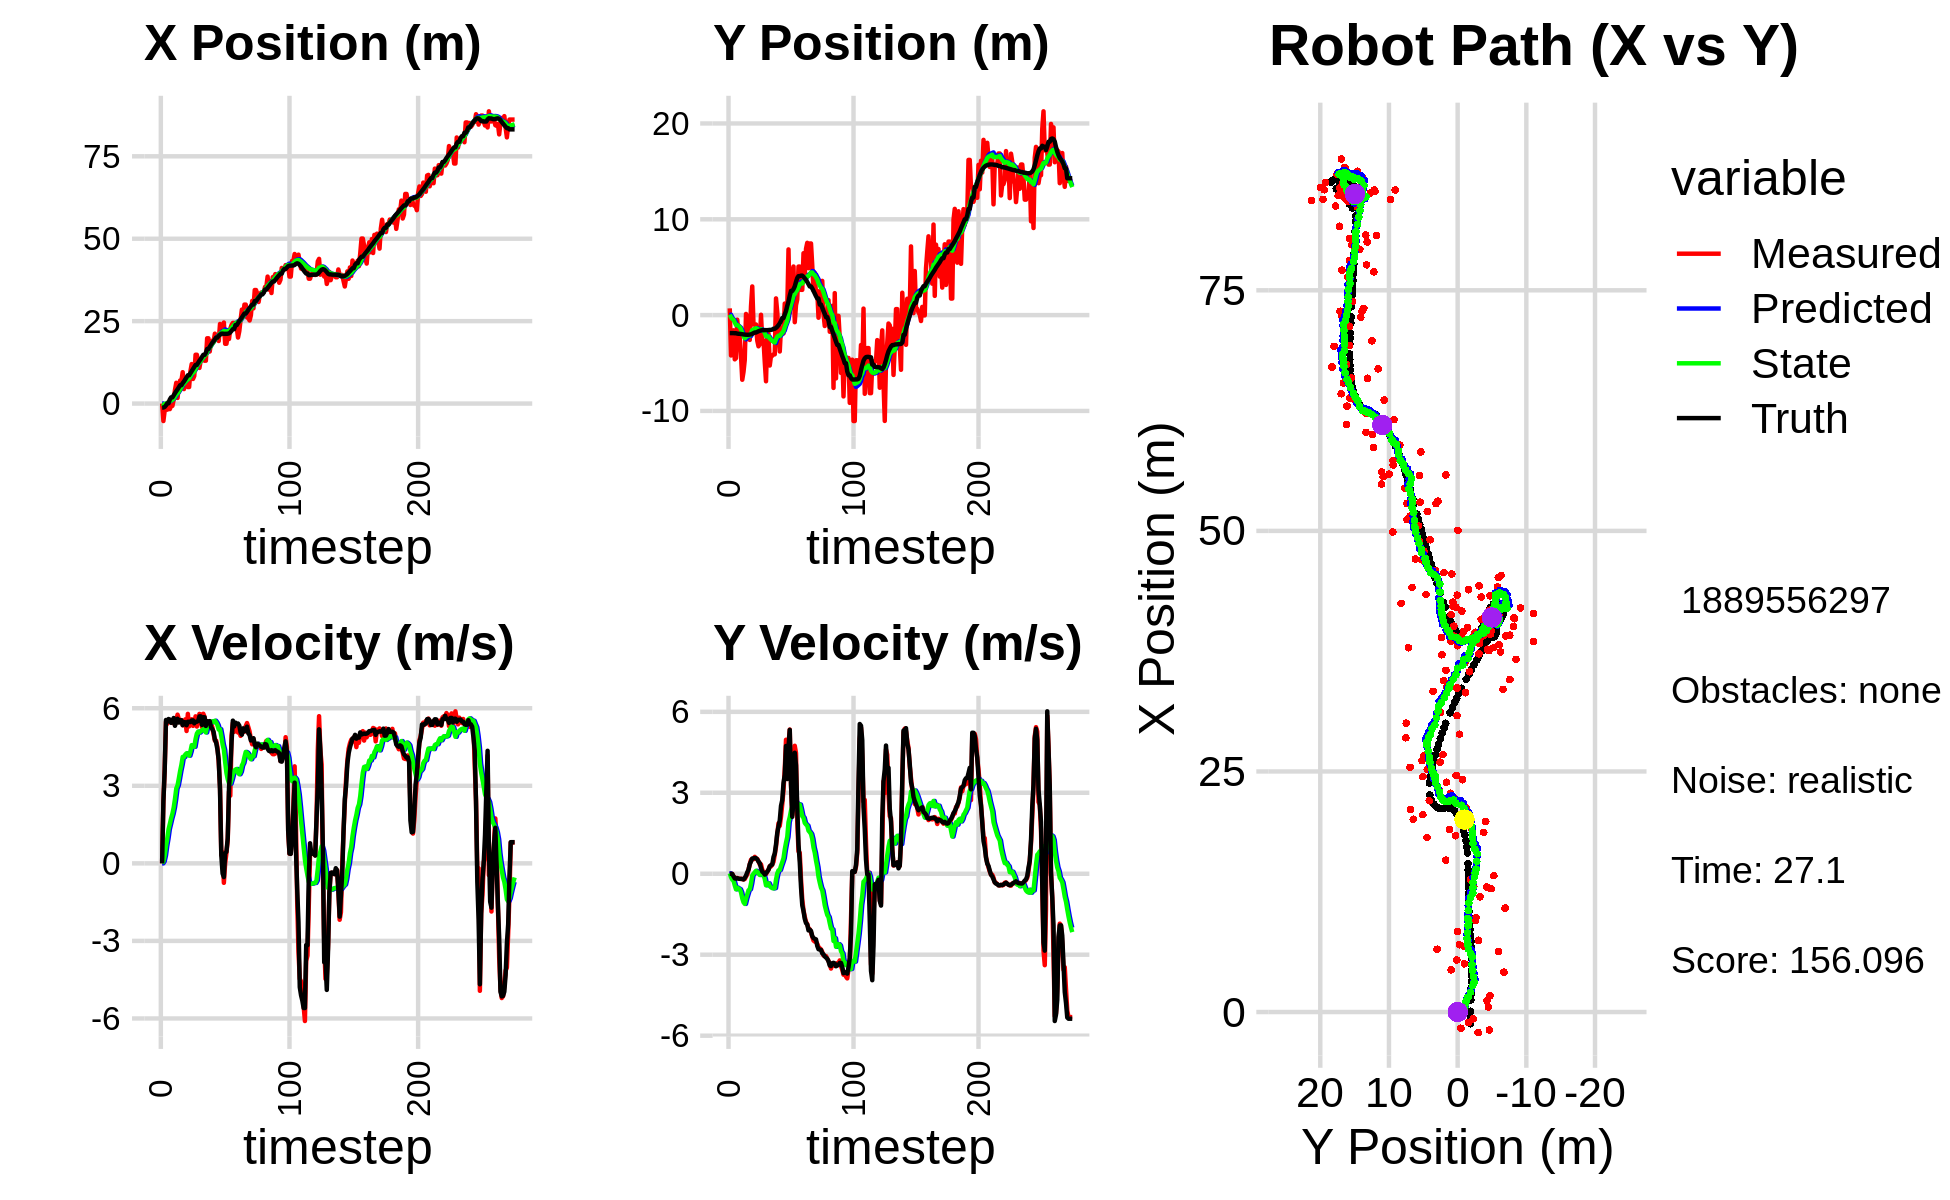

The data file committed next to this chart (first rows):
0.000000000000000000e+00, 0.000000000000000000e+00, 0.000000000000000000e+00, 0.000000000000000000e+00, 0.000000000000000000e+00, 0.000000000000000000e+00, 0.000000000000000000e+00, 0.000000000000000000e+00, 0.000000000000000000e+00, 0.000000000000000000e+00, 0.000000000000000000e+00, 0.000000000000000000e+00, -1.217387915078248062e+00, -1.876962303081490147e+00, 0.000000000000000000e+00, 0.000000000000000000e+00, 0.000000000000000000e+00, -5.645030760206282139e-04
1.293885680365327966e-02, 7.047957184301626432e-01, 0.000000000000000000e+00, 0.000000000000000000e+00, 0.000000000000000000e+00, 0.000000000000000000e+00, 0.000000000000000000e+00, 0.000000000000000000e+00, 6.518320734212586318e-04, 4.308500966590821102e-02, 1.552339276076823531e-04, 1.619422720230818957e-02, -1.217387915078248062e+00, -1.876962303081490147e+00, 0.000000000000000000e+00, 0.000000000000000000e+00, 0.000000000000000000e+00, -4.582427573041059077e-05
-5.300345659516094265e+00, -4.213068061299198419e+00, 2.414999164623461869e+00, -1.962299188474626779e-03, 6.673554661820269105e-04, 4.470443238613903275e-02, 1.552339276076823531e-04, 1.619422720230818957e-02, -2.103984296277710553e-01, -2.155335764370723828e-01, 7.649963892976588409e-02, -1.257690218433014651e-01, -1.202804327710506938e+00, -1.876964621974692937e+00, 2.399999999999999911e+00, -2.000000000000000042e-03, 2.400000095367431641e+00, 8.125463500618934631e-04
-2.130910754614554925e+00, -2.989597439725669936e+00, 3.635998717683105674e+00, -2.954418137083204051e-03, -2.027484657347944641e-01, -2.281104786214025182e-01, 7.649963892976588409e-02, -1.257690218433014651e-01, -1.921996197690817865e-01, -3.926920026175061973e-01, 2.996326275639387693e-01, -2.187244259213050601e-01, -1.026347875542548360e+00, -1.877121090328768949e+00, 3.600000000000000089e+00, -1.000000000000000021e-02, 3.599999904632568359e+00, 8.125463500618934631e-04
-1.086737394648160659e+00, -1.586280480139272253e+00, 5.472455286051542522e+00, -1.300341939133508873e-01, -1.622363570126879040e-01, -4.145644452096367005e-01, 2.996326275639387693e-01, -2.187244259213050601e-01, -1.946312611670680814e-02, -4.835441227239964945e-01, 6.696585961942784770e-01, -2.593923249218696436e-01, -5.506093503875765238e-01, -1.879875943217793388e+00, 5.546000000000000263e+00, -9.099999999999999756e-02, 5.546000003814697266e+00, 2.375711128115653992e-02
-1.862713695056533281e+00, -4.616847980040394539e+00, 5.399475931458374234e+00, -1.283000890096475388e-01, 4.750273350272103678e-02, -5.094833552161834866e-01, 6.696585961942784770e-01, -2.593923249218696436e-01, 1.380136180244907196e-01, -7.637791496203913955e-01, 9.586882290275441365e-01, -4.299477508604668263e-01, 8.210778192515207075e-02, -1.893429028989425333e+00, 5.469999999999999751e+00, -1.729999999999999871e-01, 5.472000122070312500e+00, 2.375711128115653992e-02
5.244213938787678497e-01, -4.489194282189488128e+00, 5.536056847895356903e+00, -1.805435050171523281e-01, 2.338824409272451388e-01, -8.067739247064380503e-01, 9.586882290275441365e-01, -4.299477508604668263e-01, 4.594500974024973150e-01, -1.031053547255285530e+00, 1.316841693114080725e+00, -5.783737973972349344e-01, 8.210778192515207075e-02, -1.893429028989425333e+00, 5.583000000000000185e+00, -1.819999999999999951e-01, 5.585000038146972656e+00, 3.260073810815811157e-02
-1.685219526751260632e+00, -4.746095436884837371e-01, 5.468704022036170898e+00, -1.584911610366072088e-01, 5.911342667139054541e-01, -1.088890926995009112e+00, 1.316841693114080725e+00, -5.783737973972349344e-01, 6.518111642185999699e-01, -1.026708716782992470e+00, 1.523676829409370770e+00, -5.167272919338521397e-01, 1.252376794439166163e+00, -1.929617812184270642e+00, 5.562000000000000277e+00, -1.630000000000000060e-01, 5.565000057220458984e+00, 2.897337451577186584e-02
-7.045736312835609860e-01, -2.268821978488453350e+00, 5.459121733069365767e+00, -1.772927994044234679e-01, 8.041788471595370247e-01, -1.078381445976377639e+00, 1.523676829409370770e+00, -5.167272919338521397e-01, 9.057352667345164310e-01, -1.138830196282751395e+00, 1.740249489114587433e+00, -5.481447484113258772e-01, 1.878917932578173744e+00, -1.949519120433363728e+00, 5.434999999999999609e+00, -1.809999999999999942e-01, 5.438000202178955078e+00, 3.246502205729484558e-02
-7.045736312835609860e-01, -2.268821978488453350e+00, 5.434753962534768945e+00, -1.878711409742954697e-01, 1.079760215645975130e+00, -1.193644671123883949e+00, 1.740249489114587433e+00, -5.481447484113258772e-01, 1.153910802419480852e+00, -1.245960296406997569e+00, 1.919100404640097235e+00, -5.740551356501281122e-01, 1.878917932578173744e+00, -1.949519120433363728e+00, 5.491999999999999993e+00, -1.890000000000000013e-01, 5.494999885559082031e+00, 3.455471247434616089e-02
1.178499221682754117e+00, -4.279996708745772871e+00, 5.448989444529635406e+00, -1.811617300552894327e-01, 1.345820842883490576e+00, -1.303365809972010458e+00, 1.919100404640097235e+00, -5.740551356501281122e-01, 1.518191243471422869e+00, -1.481821362559029742e+00, 2.157695091597879422e+00, -6.907783510483005429e-01, 2.512283563178800527e+00, -1.971432522738700621e+00, 5.621999999999999886e+00, -1.930000000000000049e-01, 5.625000000000000000e+00, 3.323460742831230164e-02
4.135423660028287429e+00, -6.746490873612739136e+00, 5.357220007663479500e+00, -2.012844850182369250e-01, 1.733960752631210855e+00, -1.550899197663859752e+00, 2.157695091597879422e+00, -6.907783510483005429e-01, 2.061357276230324942e+00, -1.874992976246381060e+00, 2.493917369129292183e+00, -9.098277007520497728e-01, 3.146656274734865644e+00, -1.992843546925057385e+00, 5.320999999999999730e+00, -1.890000000000000013e-01, 5.323999881744384766e+00, 3.755489736795425415e-02
6.301154374817731885e+00, -5.934075699498076339e+00, 5.528099438985429437e+00, -2.077048631779252474e-01, 2.310749013143253983e+00, -1.965975746321586115e+00, 2.493917369129292183e+00, -9.098277007520497728e-01, 2.739019123525777033e+00, -2.197478867551550863e+00, 2.893811814616320088e+00, -1.056526708771478473e+00, 3.767093896422781363e+00, -2.015281782569099622e+00, 5.490000000000000213e+00, -2.109999999999999931e-01, 5.493999958038330078e+00, 3.755489736795425415e-02
1.701020002161594213e+00, -4.691688240773991048e+00, 5.751623242815536052e+00, -1.971202422864835324e-01, 3.028400304987409086e+00, -2.303131538428698555e+00, 2.893811814616320088e+00, -1.056526708771478473e+00, 3.089433574627768575e+00, -2.420121273690190478e+00, 3.018381298928227707e+00, -1.117470504999555692e+00, 4.298702478027689011e+00, -2.033389985944758838e+00, 5.592999999999999972e+00, -1.529999999999999971e-01, 5.594999790191650391e+00, 3.425869718194007874e-02
5.406572878338436361e+00, 1.197202647105446160e-01, 5.581994826556526235e+00, -1.059471606597952725e-01, 3.391271704520591346e+00, -2.531868324190146069e+00, 3.018381298928227707e+00, -1.117470504999555692e+00, 3.664566501796214570e+00, -2.297653351970593061e+00, 3.285491284075375162e+00, -9.251902773108049427e-01, 4.929840325801611023e+00, -2.046479896091594419e+00, 5.445999999999999730e+00, -6.900000000000000577e-02, 5.447000026702880859e+00, 1.897788234055042267e-02
6.990985273764497521e+00, -2.472680220103261051e-01, 5.466934036336452252e+00, -2.685750855575263357e-02, 3.993115630203752264e+00, -2.390172379701673400e+00, 3.285491284075375162e+00, -9.251902773108049427e-01, 4.314369778028339653e+00, -2.196404093286288717e+00, 3.574304256991754691e+00, -7.657009074901950374e-01, 5.560568093972909409e+00, -2.049819649676231759e+00, 5.538000000000000256e+00, 5.199999999999999761e-02, 5.539000034332275391e+00, 4.912679083645343781e-03
6.990985273764497521e+00, -2.472680220103261051e-01, 5.541968654684234608e+00, 1.500702505315744673e-01, 4.671800203727515033e+00, -2.272974184035308376e+00, 3.574304256991754691e+00, -7.657009074901950374e-01, 4.935663178534794859e+00, -2.086179219310849930e+00, 3.814534037798633204e+00, -6.116944230707717090e-01, 5.560568093972909409e+00, -2.049819649676231759e+00, 5.536999999999999922e+00, 1.489999999999999936e-01, 5.539000034332275391e+00, -2.707225456833839417e-02
9.509824514394750850e+00, -2.591016711175566201e+00, 5.339534195959883434e+00, 3.501053753941817948e-01, 5.317116582314658224e+00, -2.147348661617927146e+00, 3.814534037798633204e+00, -6.116944230707717090e-01, 5.687649664144288408e+00, -2.127675767864326328e+00, 4.117591124616740927e+00, -5.750598982058142683e-01, 6.193130731538855294e+00, -2.034592927321990707e+00, 5.347000000000000419e+00, 3.529999999999999805e-01, 5.359000205993652344e+00, -6.547480076551437378e-02
4.389150857310258225e+00, 9.344432202333576853e-01, 5.346839188879981997e+00, 5.193236220396951763e-01, 6.099408776605962146e+00, -2.185181757684907744e+00, 4.117591124616740927e+00, -5.750598982058142683e-01, 6.045387315177245924e+00, -1.913759618039847066e+00, 4.111093477402154583e+00, -3.590059894288470943e-01, 6.706953286632365341e+00, -2.003965155417305244e+00, 5.461000000000000298e+00, 4.590000000000000191e-01, 5.480999946594238281e+00, -9.682351350784301758e-02
6.525604605135542968e+00, 2.991842880174592434e+00, 5.569790009328930758e+00, 5.409782152530219212e-01, 6.456496662917460938e+00, -1.949660216982731731e+00, 4.111093477402154583e+00, -3.590059894288470943e-01, 6.537846605499206376e+00, -1.562814030072800398e+00, 4.205906080012288051e+00, -6.741312390289055934e-02, 7.334034204504560783e+00, -1.947277413247214595e+00, 5.456999999999999851e+00, 5.649999999999999467e-01, 5.486000061035156250e+00, -9.682351350784301758e-02
6.835600137516116170e+00, -9.859351974971261034e-01, 5.119795044539952045e+00, 5.381452097571572946e-01, 6.958437213500435092e+00, -1.569555342463089476e+00, 4.205906080012288051e+00, -6.741312390289055934e-02, 6.997742754719578961e+00, -1.498053276252869326e+00, 4.256871965409459335e+00, -3.628031695874098239e-03, 7.953930139544952205e+00, -1.882611559127826739e+00, 5.341999999999999638e+00, 5.719999999999999529e-01, 5.372000217437744141e+00, -1.047261431813240051e-01
5.012006759335067230e+00, -9.808085607123352423e-01, 5.782149525784836541e+00, 6.265801496823507621e-01, 7.423429951260525073e+00, -1.498416079422456804e+00, 4.256871965409459335e+00, -3.628031695874098239e-03, 7.335075020611751206e+00, -1.430247667858386196e+00, 4.233542992667501892e+00, 5.819289309987550618e-02, 8.575437783762637878e+00, -1.815631632049645949e+00, 5.477000000000000313e+00, 5.859999999999999654e-01, 5.508999824523925781e+00, -1.079433634877204895e-01
5.012006759335067230e+00, -9.808085607123352423e-01, 5.298390188729754868e+00, 5.609332755878658761e-01, 7.758429319878501040e+00, -1.424428378548398655e+00, 4.233542992667501892e+00, 5.819289309987550618e-02, 7.622399160381752914e+00, -1.367973675845475245e+00, 4.165142636063078996e+00, 1.088241734943967282e-01, 8.575437783762637878e+00, -1.815631632049645949e+00, 5.477999999999999758e+00, 5.779999999999999583e-01, 5.508999824523925781e+00, -1.054757311940193176e-01
9.798108577584455858e+00, -2.661929831806455482e+00, 5.497480517004738942e+00, 5.507576771715820829e-01, 8.038913423988061524e+00, -1.357091258496035513e+00, 4.165142636063078996e+00, 1.088241734943967282e-01, 8.231105846643878010e+00, -1.424466188369315489e+00, 4.333306130028987013e+00, 7.191796692373352007e-02, 9.204134225429106309e+00, -1.748845443840064684e+00, 5.464000000000000412e+00, 5.320000000000000284e-01, 5.489999771118164062e+00, -9.985048323869705200e-02
1.198126053776077882e+01, -3.255606249342775094e+00, 5.573523936326772343e+00, 4.663466583798616671e-01, 8.664436459646776001e+00, -1.417274391676942136e+00, 4.333306130028987013e+00, 7.191796692373352007e-02, 8.960572522821159680e+00, -1.523978368889689516e+00, 4.571573425287899894e+00, 6.669238828016038623e-03, 9.831638574457510771e+00, -1.685887530911994281e+00, 5.527000000000000135e+00, 4.480000000000000093e-01, 5.545000076293945312e+00, -8.347733318805694580e-02
7.457633256850388470e+00, -3.045148864701250346e+00, 5.317991888742386486e+00, 3.423495737008288575e-01, 9.417729865349949492e+00, -1.523311445006887865e+00, 4.571573425287899894e+00, 6.669238828016038623e-03, 9.319572883639951399e+00, -1.611224814047193643e+00, 4.521850674492137401e+00, -4.680740712148523386e-02, 1.046260094590879497e+01, -1.632384911488284018e+00, 5.530999999999999694e+00, 3.950000000000000178e-01, 5.545000076293945312e+00, -6.428701430559158325e-02
8.360711097265207670e+00, 3.761552235262229094e-02, 5.418783085691193158e+00, 3.488380798945417971e-01, 9.771757951089165672e+00, -1.615905554759342166e+00, 4.521850674492137401e+00, -4.680740712148523386e-02, 9.719699966817348269e+00, -1.481505377433095960e+00, 4.508127219989477297e+00, 5.512983232264426214e-02, 1.109089112258962295e+01, -1.591378227810920531e+00, 5.415000000000000036e+00, 2.149999999999999967e-01, 5.419000148773193359e+00, -6.428701430559158325e-02
1.480102825157609914e+01, -2.647455291376681341e+00, 5.687095460073265940e+00, 1.471995371505377126e-01, 1.017051268881629511e+01, -1.475992394200831503e+00, 4.508127219989477297e+00, 5.512983232264426214e-02, 1.055525451857018915e+01, -1.552205366319947988e+00, 4.806018844215885544e+00, 4.405978703954531450e-03, 1.171334481231444435e+01, -1.572241978331306189e+00, 5.477000000000000313e+00, 7.699999999999999900e-02, 5.478000164031982422e+00, -2.587730064988136292e-02
1.480102825157609914e+01, -2.647455291376681341e+00, 5.292632315120193276e+00, 6.240608242673463535e-02, 1.103585640299177761e+01, -1.551764768449552578e+00, 4.806018844215885544e+00, 4.405978703954531450e-03, 1.132424097196887303e+01, -1.624491078907896346e+00, 5.019191666358523207e+00, -4.463368740388343886e-02, 1.171334481231444435e+01, -1.572241978331306189e+00, 5.477999999999999758e+00, 3.899999999999999994e-02, 5.478000164031982422e+00, -1.179057732224464417e-02
1.281814435057077617e+01, -4.882771627269408832e+00, 5.497983671314238485e+00, -1.345897193893782866e-02, 1.182616013860472570e+01, -1.628954447648284676e+00, 5.019191666358523207e+00, -4.463368740388343886e-02, 1.192028822928305054e+01, -1.852127902845130958e+00, 5.096799461834233824e+00, -1.983098870187968432e-01, 1.234140992107527524e+01, -1.565656558442097834e+00, 5.509000000000000341e+00, -3.099999999999999978e-02, 5.508999824523925781e+00, 2.447978360578417778e-03
1.080538845043905560e+01, -6.904237912244533426e+00, 5.780978508729275767e+00, -1.581358306439984915e-02, 1.242996817546647392e+01, -1.871958891547010673e+00, 5.096799461834233824e+00, -1.983098870187968432e-01, 1.235179261005071893e+01, -2.210293016163489721e+00, 5.059609855596088224e+00, -4.281966712546056986e-01, 1.297461152078082058e+01, -1.567596123678519637e+00, 5.684999999999999609e+00, 2.100000000000000130e-02, 5.684999942779541016e+00, 2.735444111749529839e-03
1.304645788606674195e+01, -2.335939125295491969e+00, 5.762459392615493670e+00, 7.893592567442604679e-02, 1.285775359561032793e+01, -2.253112683288950091e+00, 5.059609855596088224e+00, -4.281966712546056986e-01, 1.290729061443301973e+01, -2.233045105393737906e+00, 5.111792829074287781e+00, -4.030777506783539410e-01, 1.350698494846229814e+01, -1.568716243559291623e+00, 5.684999999999999609e+00, 7.900000000000000078e-02, 5.684999942779541016e+00, -1.369744818657636642e-02
1.376339086848398097e+01, -1.911693082175103031e+00, 5.270854196280589932e+00, 1.504079363062710839e-01, 1.341846989734044904e+01, -2.273352880461573466e+00, 5.111792829074287781e+00, -4.030777506783539410e-01, 1.345080596394683070e+01, -2.220237921779616208e+00, 5.138301175411396748e+00, -3.540988565554600287e-01, 1.415236687638624424e+01, -1.558872029479607235e+00, 5.355000000000000426e+00, 1.499999999999999944e-01, 5.356999874114990234e+00, -2.852803841233253479e-02
1.417310792167978661e+01, -5.260286138888567997e+00, 5.787269972748124047e+00, 2.791845026352982040e-01, 1.396463608148797064e+01, -2.255647807435162022e+00, 5.138301175411396748e+00, -3.540988565554600287e-01, 1.401274537636255957e+01, -2.431033103889507885e+00, 5.188129549173488897e+00, -4.612353739622385151e-01, 1.477125573125950275e+01, -1.540456579224709355e+00, 5.652000000000000135e+00, 2.710000000000000187e-01, 5.658999919891357422e+00, -4.820377007126808167e-02
1.299871778428178004e+01, -4.247805551207626706e+00, 5.667408999986205842e+00, 2.734022726333290576e-01, 1.453155833127990881e+01, -2.477156641285731542e+00, 5.188129549173488897e+00, -4.612353739622385151e-01, 1.444915216505636479e+01, -2.562162325214103920e+00, 5.142890029523393913e+00, -5.036707273975506993e-01, 1.477125573125950275e+01, -1.540456579224709355e+00, 5.650000000000000355e+00, 3.230000000000000093e-01, 5.658999919891357422e+00, -4.820377007126808167e-02
1.299871778428178004e+01, -4.247805551207626706e+00, 5.399913096191245820e+00, 3.462038675488093853e-01, 1.496344116800870339e+01, -2.612529397953859078e+00, 5.142890029523393913e+00, -5.036707273975506993e-01, 1.483935642244816577e+01, -2.682343400746076245e+00, 5.063063173090002422e+00, -5.330503139169898708e-01, 1.540919899919844838e+01, -1.508968786509426785e+00, 5.315000000000000391e+00, 3.390000000000000235e-01, 5.326000213623046875e+00, -6.402523070573806763e-02
1.979679608315707284e+01, -4.094068215369953911e+00, 5.224427946939287359e+00, 4.409103619184572831e-01, 1.534566273975716655e+01, -2.735648432137775199e+00, 5.063063173090002422e+00, -5.330503139169898708e-01, 1.566518602878663025e+01, -2.780049251606068417e+00, 5.289369024570127920e+00, -5.421207028286708640e-01, 1.653885483711099980e+01, -1.421371625256433013e+00, 5.498999999999999666e+00, 6.189999999999999947e-01, 5.532999992370605469e+00, -8.419448882341384888e-02
1.979679608315707284e+01, -4.094068215369953911e+00, 5.490043480918020080e+00, 7.040212272947573569e-01, 1.619412293124364410e+01, -2.834261321888935647e+00, 5.289369024570127920e+00, -5.421207028286708640e-01, 1.645635497282933812e+01, -2.858047186297518305e+00, 5.476812369473040398e+00, -5.309141644175778829e-01, 1.653885483711099980e+01, -1.421371625256433013e+00, 5.482000000000000206e+00, 7.500000000000000000e-01, 5.532999992370605469e+00, -1.275399327278137207e-01
1.578308165005430475e+01, 1.743082358864832759e+00, 5.412179485664626810e+00, 1.001164957720851456e+00, 1.700403620977664332e+01, -2.911138602739276049e+00, 5.476812369473040398e+00, -5.309141644175778829e-01, 1.691534046775614542e+01, -2.511908782466145684e+00, 5.413495977527806424e+00, -2.212253365616374534e-01, 1.717047715148943254e+01, -1.337509319721899681e+00, 5.501000000000000334e+00, 1.084000000000000075e+00, 5.606999874114990234e+00, -1.829160004854202271e-01
1.831858378643184437e+01, 2.975606462288108434e-01, 5.409678799845303310e+00, 1.459104561245252230e+00, 1.745669006550892632e+01, -2.534031316122309363e+00, 5.413495977527806424e+00, -2.212253365616374534e-01, 1.751674897067295689e+01, -2.253193619672532400e+00, 5.455168045207125616e+00, 9.985810220770580115e-03, 1.779805397981707671e+01, -1.217304989937355808e+00, 5.269999999999999574e+00, 1.510999999999999899e+00, 5.481999874114990234e+00, -2.634518742561340332e-01
1.907559251760169516e+01, -2.051811859740872102e+00, 5.270952895021574491e+00, 1.870482251467045165e+00, 1.806226577519366927e+01, -2.252195038650455228e+00, 5.455168045207125616e+00, 9.985810220770580115e-03, 1.812359912411545793e+01, -2.143979695594287804e+00, 5.493171767890538959e+00, 1.259847827645449447e-01, 1.840366387313235563e+01, -1.048599170007343595e+00, 5.193999999999999950e+00, 1.754000000000000004e+00, 5.481999874114990234e+00, -3.410032391548156738e-01
1.867638790554567407e+01, -3.795351550412586317e+00, 5.001421094711011150e+00, 1.774834565227419780e+00, 1.867291630090451093e+01, -2.131381217317833254e+00, 5.493171767890538959e+00, 1.259847827645449447e-01, 1.864777689569542218e+01, -2.162687719913107376e+00, 5.463272527399085199e+00, 1.409432438353264427e-01, 1.889427208902336375e+01, -8.666861507781495888e-01, 5.091000000000000192e+00, 1.973999999999999977e+00, 5.460000038146972656e+00, -3.410032391548156738e-01
2.119543242444007092e+01, -1.285367475226109724e+00, 4.746621986651013536e+00, 2.116220450092789918e+00, 1.919410414843532919e+01, -2.148593395529574845e+00, 5.463272527399085199e+00, 1.409432438353264427e-01, 1.929702741279448475e+01, -1.988788047495672728e+00, 5.516753432306785498e+00, 2.951196125495058054e-01, 1.946955704651791663e+01, -6.056009984431061088e-01, 4.788999999999999702e+00, 2.515000000000000124e+00, 5.408999919891357422e+00, -4.193867146968841553e-01
1.944109892780466708e+01, -1.916000293014622491e+00, 4.748941706534963281e+00, 2.581003668335458023e+00, 1.984870275602516188e+01, -1.959276086240722137e+00, 5.516753432306785498e+00, 2.951196125495058054e-01, 1.978057923881467772e+01, -1.840361451550805327e+00, 5.449986410595821340e+00, 4.279533014998259666e-01, 2.001436257344495928e+01, -3.036034567548016039e-01, 4.671000000000000263e+00, 2.728000000000000203e+00, 5.408999919891357422e+00, -4.978316128253936768e-01
1.944109892780466708e+01, -1.916000293014622491e+00, 4.494340021072053659e+00, 3.096881297978562042e+00, 2.032557787987425968e+01, -1.797566121400822725e+00, 5.449986410595821340e+00, 4.279533014998259666e-01, 2.021442341862677239e+01, -1.670402157230280737e+00, 5.348547498621052831e+00, 5.749862605336210075e-01, 2.001436257344495928e+01, -3.036034567548016039e-01, 4.402000000000000135e+00, 3.362999999999999989e+00, 5.539999961853027344e+00, -6.033475995063781738e-01
1.897093915897853833e+01, 1.206007673523990187e+00, 3.921179720454643025e+00, 3.873821695053368153e+00, 2.074927816848887829e+01, -1.612903531176918648e+00, 5.348547498621052831e+00, 5.749862605336210075e-01, 2.055129104217858327e+01, -1.250914545675998912e+00, 5.174803207294174534e+00, 8.981592002191869373e-01, 2.053105473505874201e+01, 6.322284000635902679e-02, 3.995000000000000107e+00, 3.665999999999999925e+00, 5.421999931335449219e+00, -7.793228030204772949e-01
2.414258098563654542e+01, -7.152095300631523545e-01, 2.985605508000105157e+00, 4.964374211723998620e+00, 2.106877136290800223e+01, -1.161098625654080285e+00, 5.174803207294174534e+00, 8.981592002191869373e-01, 2.117067412263725501e+01, -9.241119908997273980e-01, 5.190372937443019197e+00, 1.152045431541583120e+00, 2.090005421580837108e+01, 4.295705104815398245e-01, 2.845000000000000195e+00, 4.733999999999999986e+00, 5.522999763488769531e+00, -1.029343485832214355e+00
2.235128450396671340e+01, 6.841030555249988376e-01, 3.236376467515814093e-01, 3.611527951987302032e+00, 2.168971141638155586e+01, -8.089074477455691081e-01, 5.190372937443019197e+00, 1.152045431541583120e+00, 2.148479640809401658e+01, -5.810716470973094072e-01, 4.924921272964169816e+00, 1.363960362047700769e+00, 2.119474911688537944e+01, 9.598084231794928867e-01, 3.150000000000000022e-01, 3.508999999999999897e+00, 3.523000001907348633e+00, -1.481422662734985352e+00
2.103808498347213884e+01, 6.856048419344904943e+00, 4.321714063330874267e-01, 4.822674771268651739e+00, 2.197728853539043214e+01, -4.446756108925393192e-01, 4.924921272964169816e+00, 1.363960362047700769e+00, 2.167976899024103687e+01, 2.349686033204625990e-01, 4.604507786091625476e+00, 1.910054698270193363e+00, 2.122325730254503640e+01, 1.422212912463851398e+00, -3.930000000000000160e-01, 4.706999999999999851e+00, 4.723000049591064453e+00, -1.481422662734985352e+00
2.457980656623412941e+01, 2.102400802795572898e-01, -7.530423086387173504e-01, 5.343195887609116568e+00, 2.214021976885019782e+01, 4.259740731474819242e-01, 4.604507786091625476e+00, 1.910054698270193363e+00, 2.203427484476879883e+01, 5.851498346623282831e-01, 4.395475578571287123e+00, 2.096170911393660408e+00, 2.114750027612190664e+01, 2.030638291771307724e+00, -5.300000000000000266e-01, 5.330000000000000071e+00, 5.355999946594238281e+00, -1.710808992385864258e+00
1.813666582045201991e+01, 4.461071326443799556e+00, -1.613374177754339886e-04, 3.289999957897136174e+00, 2.247382240262592745e+01, 7.947669258016942795e-01, 4.395475578571287123e+00, 2.096170911393660408e+00, 2.194377422465683480e+01, 1.108532922977590429e+00, 3.915788040594944786e+00, 2.339343596355601740e+00, 2.115263772012963628e+01, 2.524144962018123994e+00, 3.880000000000000115e-01, 3.334000000000000075e+00, 3.355999946594238281e+00, -1.570845365524291992e+00
1.813666582045201991e+01, 4.461071326443799556e+00, 4.007311362396823173e-01, 2.176415359748164580e+00, 2.233535302871633021e+01, 1.342467282613150736e+00, 3.915788040594944786e+00, 2.339343596355601740e+00, 2.186043037783933940e+01, 1.549609583828361670e+00, 3.496682330862693089e+00, 2.478773287267955983e+00, 2.115263772012963628e+01, 2.524144962018123994e+00, 4.480000000000000093e-01, 2.108999999999999986e+00, 2.155999898910522461e+00, -1.388711333274841309e+00
2.051125353523874395e+01, 5.070769860937183182e+00, 8.990793283167254346e-01, 2.832744194208058452e+00, 2.221009861092560911e+01, 1.797486912555157357e+00, 3.496682330862693089e+00, 2.478773287267955983e+00, 2.195728142230915481e+01, 2.041521158790013502e+00, 3.255223283284591762e+00, 2.655153110096380775e+00, 2.118979859305122559e+01, 2.712496116479470754e+00, 9.709999999999999742e-01, 2.791999999999999815e+00, 2.956000089645385742e+00, -1.263464450836181641e+00
1.958792865228318902e+01, -7.370831229764750470e-01, 2.777248536240023213e+00, 4.741509707914449478e+00, 2.228280375063761554e+01, 2.307036469799651712e+00, 3.255223283284591762e+00, 2.655153110096380775e+00, 2.206974526528654224e+01, 2.202563377544411338e+00, 3.094968259461122084e+00, 2.629316106561327970e+00, 2.129040074330397658e+01, 2.997450664006501064e+00, 2.931999999999999940e+00, 4.482999999999999652e+00, 5.355999946594238281e+00, -1.040934920310974121e+00
2.273708510376815184e+01, 1.039006545487956235e+00, 2.618548792026349936e+00, 4.470566589927821077e+00, 2.237924209123265484e+01, 2.465494988200544135e+00, 3.094968259461122084e+00, 2.629316106561327970e+00, 2.237967120925706865e+01, 2.460324147675622797e+00, 3.083229378158184097e+00, 2.666614891738733562e+00, 2.159577584195415767e+01, 3.477059199243555554e+00, 3.690999999999999837e+00, 4.019000000000000128e+00, 5.456999778747558594e+00, -1.040934920310974121e+00
2.388368272778835433e+01, 1.634567096102145012e+00, 4.932298199396514704e+00, 1.961453390640957917e+00, 2.268799414707288875e+01, 2.726985636849496242e+00, 3.083229378158184097e+00, 2.666614891738733562e+00, 2.286700679462729013e+01, 2.615778518731305180e+00, 3.254449945073754513e+00, 2.574165081649107290e+00, 2.207690167365307587e+01, 3.869632556736499307e+00, 4.719000000000000306e+00, 2.475000000000000089e+00, 5.328999996185302734e+00, -3.785007596015930176e-01
2.446871268681649525e+01, 5.064427449927006997e+00, 5.428086200311317278e+00, 8.288323890076471079e-01, 2.319245178913466532e+01, 2.873195026896215865e+00, 3.254449945073754513e+00, 2.574165081649107290e+00, 2.339384703592919124e+01, 2.936050295949284905e+00, 3.449438859750381337e+00, 2.578830231163922626e+00, 2.256540226912303382e+01, 4.063851669153392798e+00, 5.519999999999999574e+00, 1.076999999999999957e+00, 5.624000072479248047e+00, -1.515229344367980957e-01
2.446871268681649525e+01, 5.064427449927006997e+00, 5.085061885264213544e+00, 7.764548747169018883e-01, 2.373879092190422924e+01, 3.193933319065677345e+00, 3.449438859750381337e+00, 2.578830231163922626e+00, 2.387422775228275285e+01, 3.231743014319875318e+00, 3.584961070667821215e+00, 2.564932881148554777e+00, 2.256540226912303382e+01, 4.063851669153392798e+00, 5.296000000000000263e+00, 4.319999999999999951e-01, 5.314000129699707031e+00, -1.515229344367980957e-01
2.298902744026717215e+01, 2.635930493092955906e+00, 5.267270414529618527e+00, -1.982483671359353550e-01, 2.423272385934953377e+01, 3.488236302434730707e+00, 3.584961070667821215e+00, 2.564932881148554777e+00, 2.423260010851451440e+01, 3.289267035945997009e+00, 3.627382029887192605e+00, 2.366191668501127943e+00, 2.380303597412238759e+01, 4.118798568246801572e+00, 5.442999999999999616e+00, -4.919999999999999929e-01, 5.465000152587890625e+00, 3.762002289295196533e-02
2.298902744026717215e+01, 2.635930493092955906e+00, 5.280017332029965260e+00, -9.567522441428755187e-01, 2.459533831150323380e+01, 3.525886202796109981e+00, 3.627382029887192605e+00, 2.366191668501127943e+00, 2.456833390438065834e+01, 3.295935150594181184e+00, 3.650358094339170911e+00, 2.133628715899253070e+00, 2.380303597412238759e+01, 4.118798568246801572e+00, 5.400999999999999801e+00, -1.163000000000000034e+00, 5.524000167846679688e+00, 1.792574375867843628e-01
2.002930188113797172e+01, 6.458055570336481033e+00, 5.059598902420958666e+00, -1.351527960034570652e+00, 2.493336971381457445e+01, 3.509298022184106358e+00, 3.650358094339170911e+00, 2.133628715899253070e+00, 2.466326785888508155e+01, 3.536261895779219788e+00, 3.498111569622527117e+00, 2.074886654818120846e+00, 2.442765641201392057e+01, 4.001413180538587966e+00, 5.408000000000000362e+00, -1.383999999999999897e+00, 5.581999778747558594e+00, 2.610270380973815918e-01
... 215 more rows
